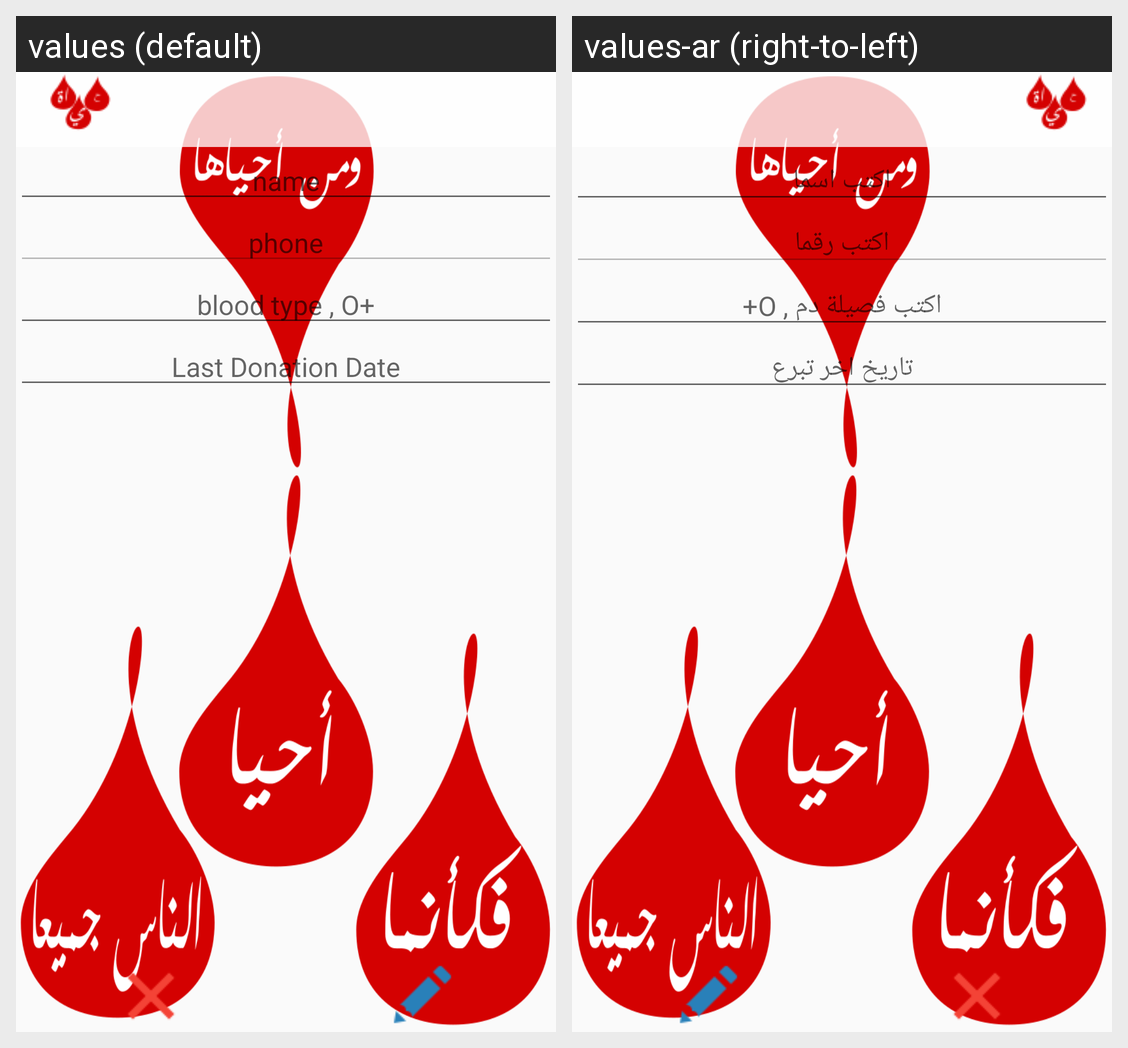

The Android screen above is rendered under two locales of the same app. Produce the string resources it draws, with the default and per-locale values.
Android screen res/layout/activity_edit.xml rendered under 2 locales, left to right: values (default), values-ar (right-to-left). Device: Nexus 5 (rendered at 1080×1920; each locale shown at half size, 540×960, under a caption strip naming it); theme Theme.AppCompat.Light.NoActionBar.
Strings drawn on this screen, with the default value and each locale's value (text and hints the layout hard-codes, and strings that could not be matched under every locale, appear in the picture but are not listed):

add_name
  values: name
  values-ar: اكتب اسما

add_phone
  values: phone
  values-ar: اكتب رقما

add_class
  values: blood type , O+
  values-ar: اكتب فصيلة دم , O+

lst_donation
  values: Last Donation Date
  values-ar: تاريخ اخر تبرع
